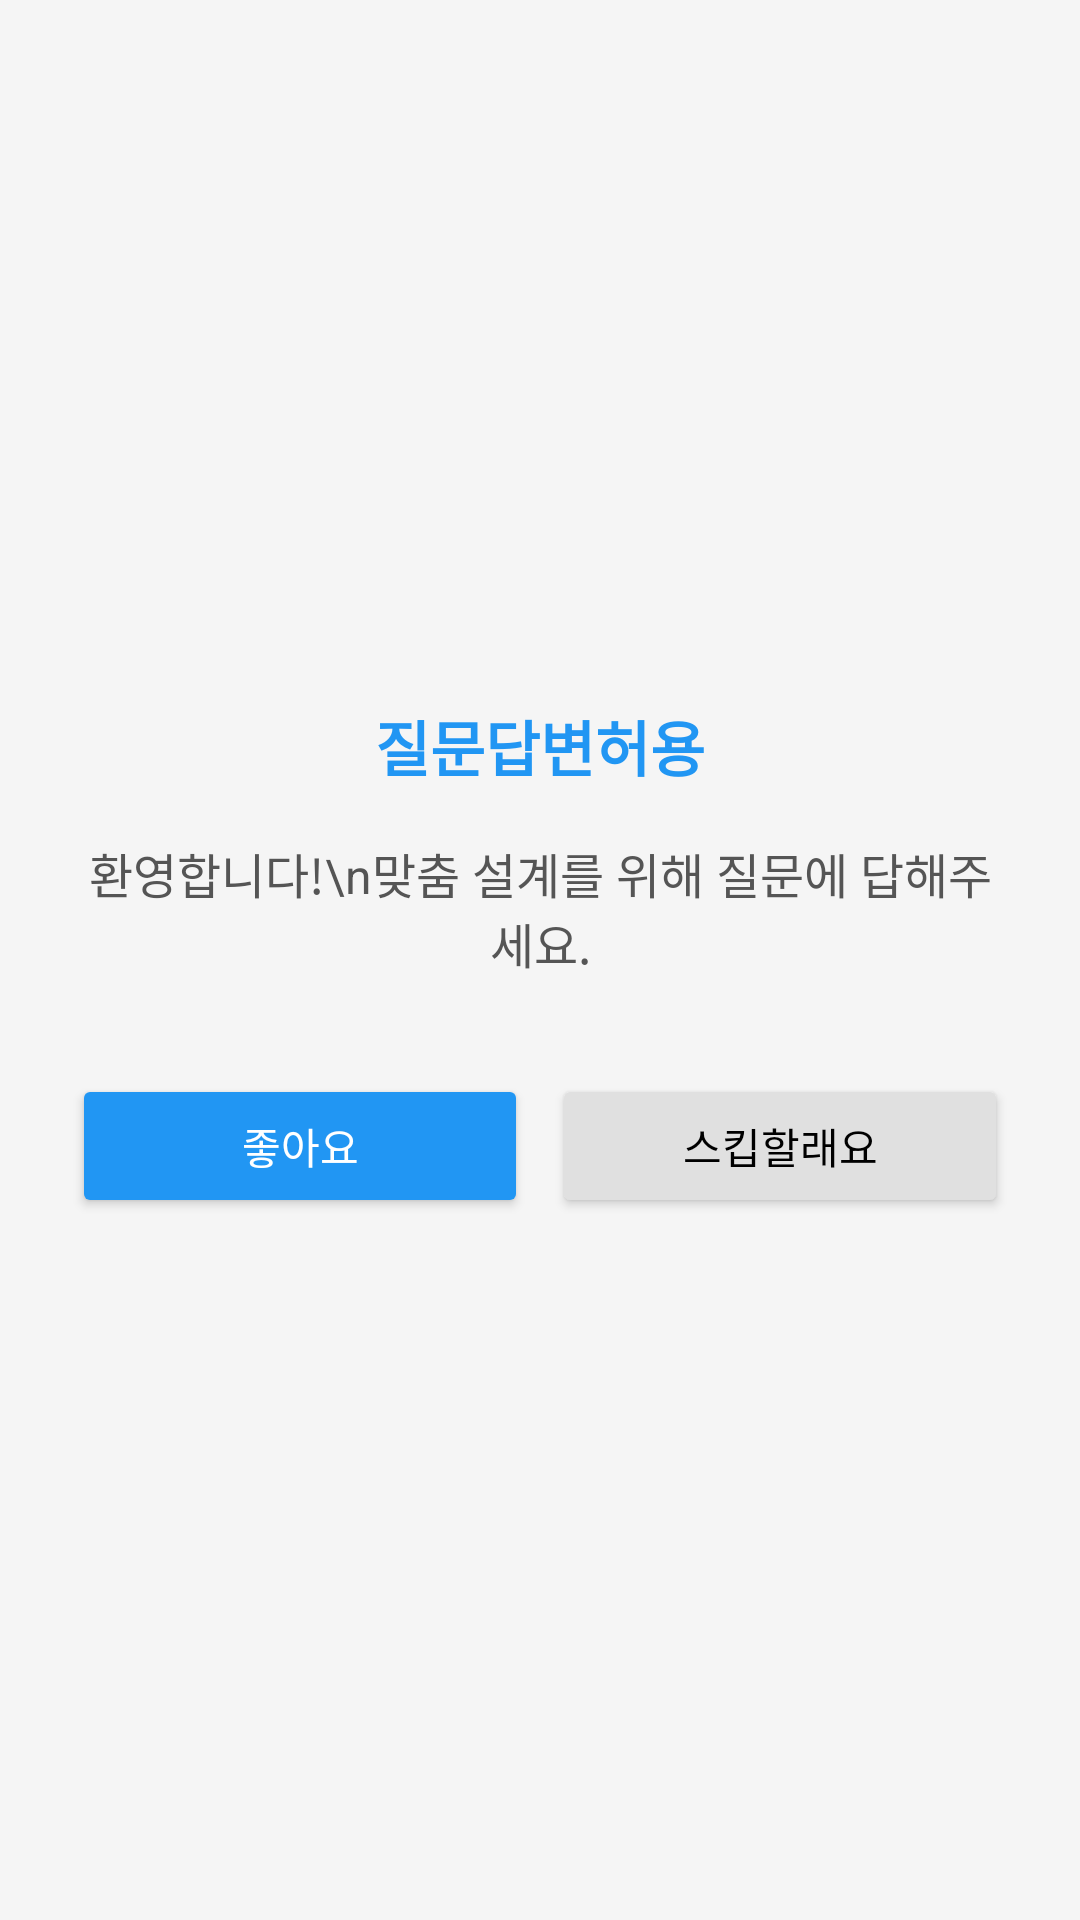

Write the Android layout XML for this screen, with the resource values it uses.
<!-- AndroidManifest.xml: application theme Theme.DailyWeather -->
<!-- res/layout/fragment_allow_question_intro.xml -->
<LinearLayout
    xmlns:android="http://schemas.android.com/apk/res/android"
    android:layout_width="match_parent"
    android:layout_height="match_parent"
    android:orientation="vertical"
    android:gravity="center"
    android:padding="24dp"
    android:background="#F5F5F5"> 

    
    <TextView
        android:id="@+id/titleText"
        android:layout_width="wrap_content"
        android:layout_height="wrap_content"
        android:text="질문답변허용"
        android:textSize="20sp"
        android:textStyle="bold"
        android:textColor="#2196F3"
        android:layout_marginBottom="16dp" />

    
    <TextView
        android:id="@+id/messageText"
        android:layout_width="wrap_content"
        android:layout_height="wrap_content"
        android:text="환영합니다!\n맞춤 설계를 위해 질문에 답해주세요."
        android:textSize="16sp"
        android:textColor="#555555"
        android:gravity="center"
        android:layout_marginBottom="32dp" />

    
    <LinearLayout
        android:id="@+id/buttonGroup"
        android:layout_width="match_parent"
        android:layout_height="wrap_content"
        android:orientation="horizontal"
        android:gravity="center"
        android:weightSum="2">

        <Button
            android:id="@+id/btnAllow"
            android:layout_width="0dp"
            android:layout_height="wrap_content"
            android:layout_weight="1"
            android:text="좋아요"
            android:backgroundTint="#2196F3"
            android:textColor="#FFFFFF"
            android:layout_marginEnd="8dp" />

        <Button
            android:id="@+id/btnSkip"
            android:layout_width="0dp"
            android:layout_height="wrap_content"
            android:layout_weight="1"
            android:text="스킵할래요"
            android:backgroundTint="#E0E0E0"
            android:textColor="#000000" />
    </LinearLayout>
</LinearLayout>
<!-- resources referenced by this layout -->
<resources>
  <style name="Theme.DailyWeather" parent="Base.Theme.DailyWeather" />
  <style name="Base.Theme.DailyWeather" parent="Theme.Material3.DayNight.NoActionBar">
          
          
  
          
          <item name="colorPrimary">@android:color/white</item>         
          <item name="colorOnPrimary">#3E3E3E</item>                    
          <item name="colorSurface">@android:color/white</item>        
          <item name="colorOnSurface">#3E3E3E</item>                    
      </style>
</resources>
